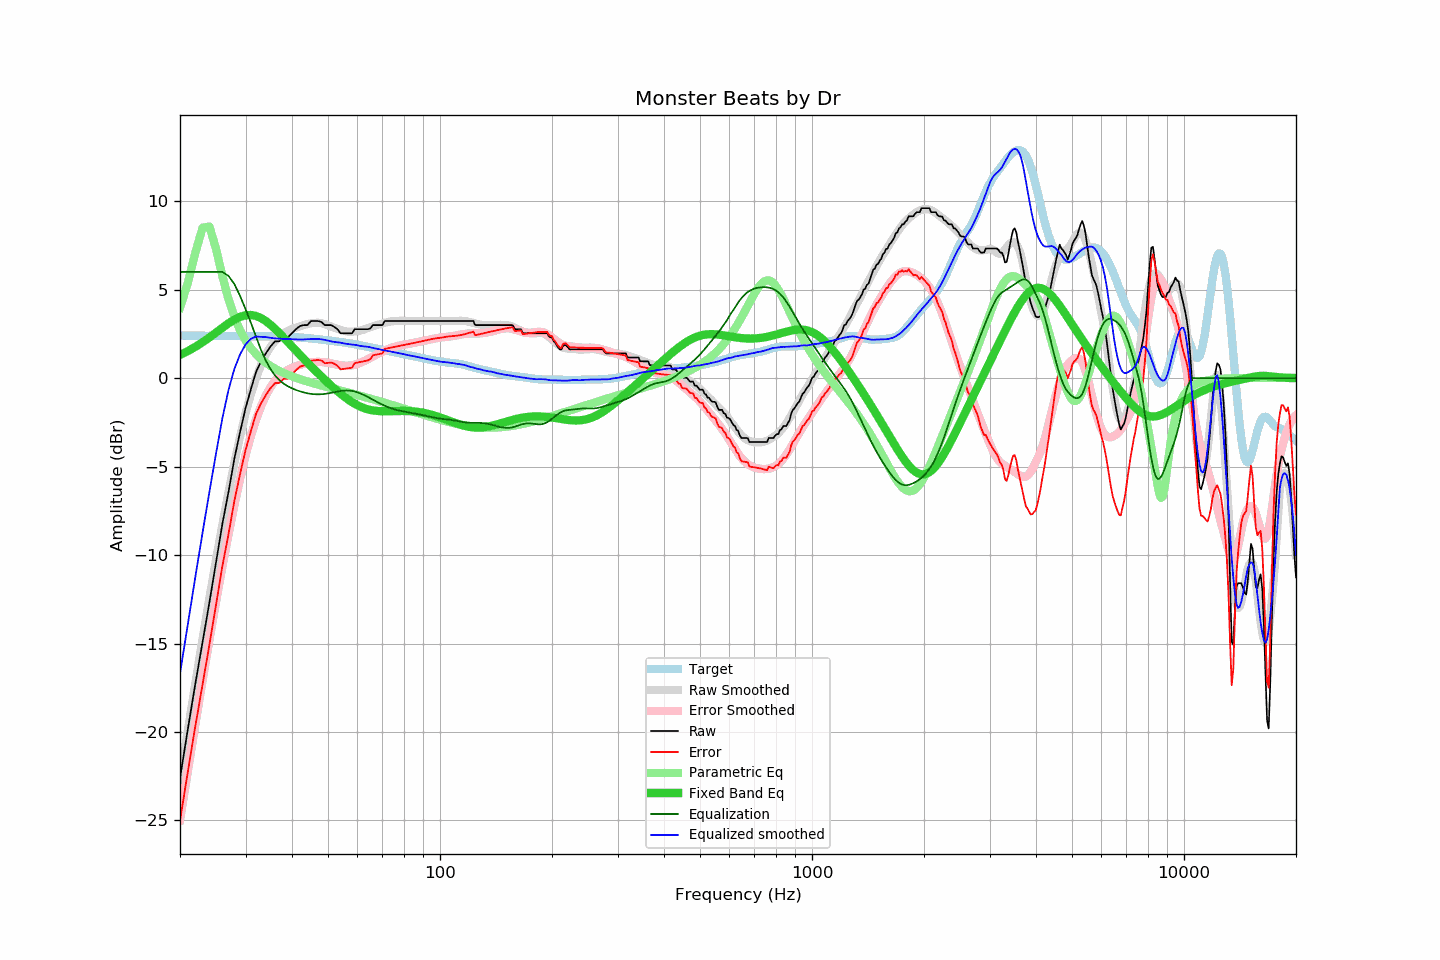

The file beside this chart, header and first rows:
frequency, raw, error, smoothed, error_smoothed, equalization, parametric_eq, equalized_raw, equalized_smoothed, target
20, -22.62, -25.02, -22.70, -24.98, 6.00, 1.31, -16.62, -16.70, 2.40
21, -19.83, -22.23, -19.87, -22.18, 6.00, 1.53, -13.83, -13.87, 2.40
22, -17.26, -19.65, -17.22, -19.55, 6.00, 1.77, -11.26, -11.22, 2.40
23, -14.90, -17.29, -14.73, -17.08, 6.00, 2.03, -8.90, -8.73, 2.39
24, -12.67, -15.06, -12.41, -14.78, 6.00, 2.30, -6.67, -6.41, 2.39
25, -10.40, -12.78, -10.25, -12.63, 6.00, 2.58, -4.40, -4.25, 2.39
26, -8.24, -10.62, -8.27, -10.66, 6.00, 2.85, -2.24, -2.27, 2.38
27, -6.45, -8.83, -6.45, -8.84, 5.78, 3.10, -0.67, -0.67, 2.38
28, -4.56, -6.93, -4.80, -7.19, 5.32, 3.31, 0.76, 0.52, 2.38
29, -3.06, -5.43, -3.32, -5.70, 4.65, 3.46, 1.59, 1.33, 2.38
30, -1.71, -4.08, -2.00, -4.38, 3.90, 3.55, 2.20, 1.90, 2.37
31, -0.65, -3.02, -0.92, -3.28, 3.14, 3.57, 2.49, 2.22, 2.37
32, 0.33, -2.04, -0.02, -2.37, 2.37, 3.51, 2.70, 2.35, 2.37
33, 0.92, -1.44, 0.73, -1.61, 1.61, 3.40, 2.53, 2.33, 2.37
34, 1.39, -0.97, 1.32, -1.00, 1.00, 3.23, 2.39, 2.32, 2.37
35, 1.78, -0.58, 1.76, -0.52, 0.52, 3.02, 2.30, 2.28, 2.36
36, 2.07, -0.28, 2.09, -0.15, 0.15, 2.79, 2.23, 2.25, 2.36
37, 2.08, -0.27, 2.35, 0.12, -0.12, 2.54, 1.97, 2.23, 2.35
38, 2.30, -0.04, 2.53, 0.32, -0.32, 2.29, 1.99, 2.21, 2.35
39, 2.30, -0.03, 2.67, 0.46, -0.46, 2.04, 1.84, 2.21, 2.34
40, 2.53, 0.21, 2.78, 0.58, -0.58, 1.79, 1.96, 2.20, 2.33
41, 2.76, 0.45, 2.86, 0.67, -0.67, 1.55, 2.09, 2.19, 2.31
42, 2.94, 0.65, 2.92, 0.75, -0.75, 1.32, 2.20, 2.18, 2.30
43, 2.99, 0.71, 2.99, 0.81, -0.81, 1.09, 2.19, 2.19, 2.28
44, 2.99, 0.73, 3.06, 0.86, -0.86, 0.88, 2.14, 2.20, 2.26
45, 3.22, 0.98, 3.10, 0.89, -0.89, 0.67, 2.33, 2.20, 2.24
46, 3.22, 1.00, 3.12, 0.91, -0.91, 0.47, 2.31, 2.21, 2.22
47, 3.22, 1.02, 3.13, 0.92, -0.92, 0.27, 2.31, 2.21, 2.20
48, 3.17, 1.00, 3.11, 0.91, -0.91, 0.09, 2.26, 2.19, 2.18
49, 2.99, 0.84, 3.05, 0.89, -0.89, -0.09, 2.10, 2.16, 2.16
50, 2.99, 0.86, 2.98, 0.86, -0.86, -0.27, 2.13, 2.12, 2.13
51, 2.99, 0.88, 2.91, 0.83, -0.83, -0.43, 2.16, 2.08, 2.11
52, 2.89, 0.81, 2.84, 0.80, -0.80, -0.59, 2.10, 2.04, 2.09
53, 2.76, 0.70, 2.78, 0.76, -0.76, -0.74, 2.00, 2.02, 2.07
54, 2.53, 0.49, 2.73, 0.73, -0.73, -0.88, 1.81, 2.00, 2.04
55, 2.53, 0.52, 2.68, 0.71, -0.71, -1.02, 1.83, 1.97, 2.02
56, 2.53, 0.54, 2.64, 0.70, -0.70, -1.14, 1.83, 1.94, 1.99
57, 2.53, 0.56, 2.62, 0.70, -0.70, -1.25, 1.83, 1.91, 1.97
58, 2.53, 0.59, 2.62, 0.72, -0.72, -1.36, 1.81, 1.90, 1.94
59, 2.76, 0.85, 2.64, 0.76, -0.76, -1.45, 2.01, 1.88, 1.91
60, 2.76, 0.88, 2.66, 0.81, -0.81, -1.53, 1.96, 1.85, 1.89
61, 2.76, 0.91, 2.68, 0.86, -0.86, -1.61, 1.90, 1.82, 1.86
62, 2.76, 0.94, 2.72, 0.93, -0.93, -1.67, 1.84, 1.80, 1.83
63, 2.76, 0.97, 2.78, 0.99, -0.99, -1.72, 1.77, 1.78, 1.79
64, 2.76, 1.00, 2.84, 1.07, -1.07, -1.76, 1.70, 1.77, 1.76
65, 2.81, 1.08, 2.88, 1.14, -1.14, -1.80, 1.67, 1.74, 1.73
66, 2.99, 1.29, 2.93, 1.22, -1.22, -1.83, 1.77, 1.71, 1.70
67, 2.99, 1.32, 2.97, 1.30, -1.30, -1.84, 1.70, 1.68, 1.68
68, 2.99, 1.34, 3.01, 1.37, -1.37, -1.86, 1.63, 1.64, 1.65
69, 2.99, 1.37, 3.04, 1.43, -1.43, -1.87, 1.56, 1.61, 1.62
70, 2.99, 1.40, 3.08, 1.50, -1.50, -1.87, 1.50, 1.59, 1.60
71, 3.22, 1.65, 3.12, 1.56, -1.56, -1.87, 1.66, 1.56, 1.57
72, 3.22, 1.68, 3.16, 1.62, -1.62, -1.87, 1.61, 1.54, 1.55
73, 3.22, 1.70, 3.19, 1.67, -1.67, -1.87, 1.56, 1.52, 1.52
74, 3.22, 1.73, 3.21, 1.71, -1.71, -1.87, 1.51, 1.50, 1.50
75, 3.22, 1.75, 3.22, 1.75, -1.75, -1.86, 1.47, 1.47, 1.47
76, 3.22, 1.78, 3.22, 1.79, -1.79, -1.86, 1.44, 1.44, 1.45
77, 3.22, 1.80, 3.24, 1.82, -1.82, -1.86, 1.41, 1.42, 1.42
78, 3.22, 1.83, 3.24, 1.84, -1.84, -1.86, 1.38, 1.40, 1.40
79, 3.22, 1.85, 3.24, 1.87, -1.87, -1.85, 1.36, 1.37, 1.38
... 553 more rows
